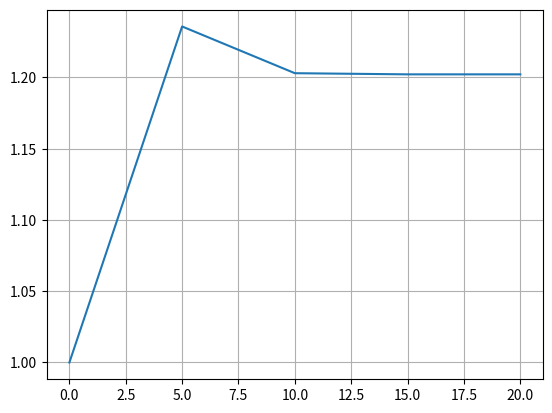

This chart was generated by the following Python code:
# -*- coding: utf-8 -*-
"""
Created on Mon Sep 23 12:50:19 2019

@author: UO264982
"""

#Ejerc 6 Pto fijo

import sympy as S
import numpy as N
import matplotlib.pyplot as plt
import scipy.optimize as so
x=S.symbols('x',real=True)

#Utilizamos vectores
def ptofijo(g,x0,maxiter,tolx):
    x = N.zeros(maxiter+1) #Creamos el vector con de tamano del numero de iteraciones
    x[0]=x0 #Valor inicial x0
    for i in range(maxiter):
        x[i+1]=g(x[i])
        if abs(x[i+1]-x[i])<tolx:
            return [x[i+1],x[0:i+2]]

g=(x**2*S.exp(x)+4)/(S.exp(x)*(x+1))
gn=S.lambdify(x,g,'numpy')
g2=S.log(4/x)
gn2=S.lambdify(x,g2,'numpy')

resul=ptofijo(gn,1,1000,10**(-6))
print (resul) #pto fijo

t=N.linspace(0,20,5)

plt.figure()
plt.plot(t,resul[1])
plt.grid()
plt.show()


#Ejerc 7 Pto fijo

def odenco(xn,alfa):#funcion para obtener el orden de converg de la sucesion
    pn=N.zeros(len(xn))
    for i in range(xn.shape[0]):
        pn[i]=N.log(abs((alfa-xn[i+2])/(alfa-xn[i+1])))/N.log(abs(((alfa-xn[i+1])/(alfa-xn[i]))))
        return pn[i]
    
print('Promedio de g1(x)')
print(odenco(resul[1],resul[0]))

resul2=ptofijo(gn2,1,1000,10**(-6))
print(resul2) #ptofijo
print('Promedio de g2(x)')
print(odenco(resul2[1],resul2[0]))


#NEWTON

def newton(f,fp,xa,n=100, tolx=1e-12,toly=1e-16):
    '''método de Newton para una función f y su derivada fp'''
    sol=[] #creamos lista
    for i in range (n):
        x=xa-f(xa)/fp(xa)
        if abs(x-xa)<tolx or abs(f(x)-f(xa))<toly:
            break
        sol.append(x)
        xa=x
               
    return (xa,i) #"solución y número de iteraciones hasta obtenerlo

def f(x):
    return x*N.e**(x)-4 #función f

def fp(x):
    return N.e**(x)*(1+x) #derivada función f

print(newton(f,fp,1))

#STEFFENSEN

def steffensen(f,xa,n=100, tolx=1e-12,toly=1e-16):
    '''método de Steffensen para una función f'''
    sol=[] #creamos lista
    for i in range (n):
        x=xa-(f(xa))**2/(f(xa+f(xa))-f(xa))
        if abs(x-xa)<tolx or abs(f(x)-f(xa))<toly:
            break
        sol.append(x)
        xa=x
               
    return (xa,i)

print(steffensen(f,1))

#SECANTE
def secante(f,xb,xa,n=100, tolx=1e-12,toly=1e-16):
    '''método de Newton modificado sin derivada fp'''
    sol=[] #creamos lista
    for i in range (n):
        x=xa-f(xa)*((xa-xb)/(f(xa)-f(xb)))
        if abs(x-xa)<tolx or abs(f(x)-f(xa))<toly:
            break
        sol.append(x)
        xb=xa
        xa=x
        
               
    return (xa,i)

print(secante(f,0,1))

#MODULOS DE PYTHON PUNTO FIJO
#MÉTODO DE NEWTON
solu1=so.newton(f,0)
print(solu1)

#MÉTODO DE PUNTO FIJO
solu2=so.fixed_point(gn,[1,2]) 
'''Función donde encontremos intervalo de confianza y dicho intervalo de confianza
'''
print(solu2)
